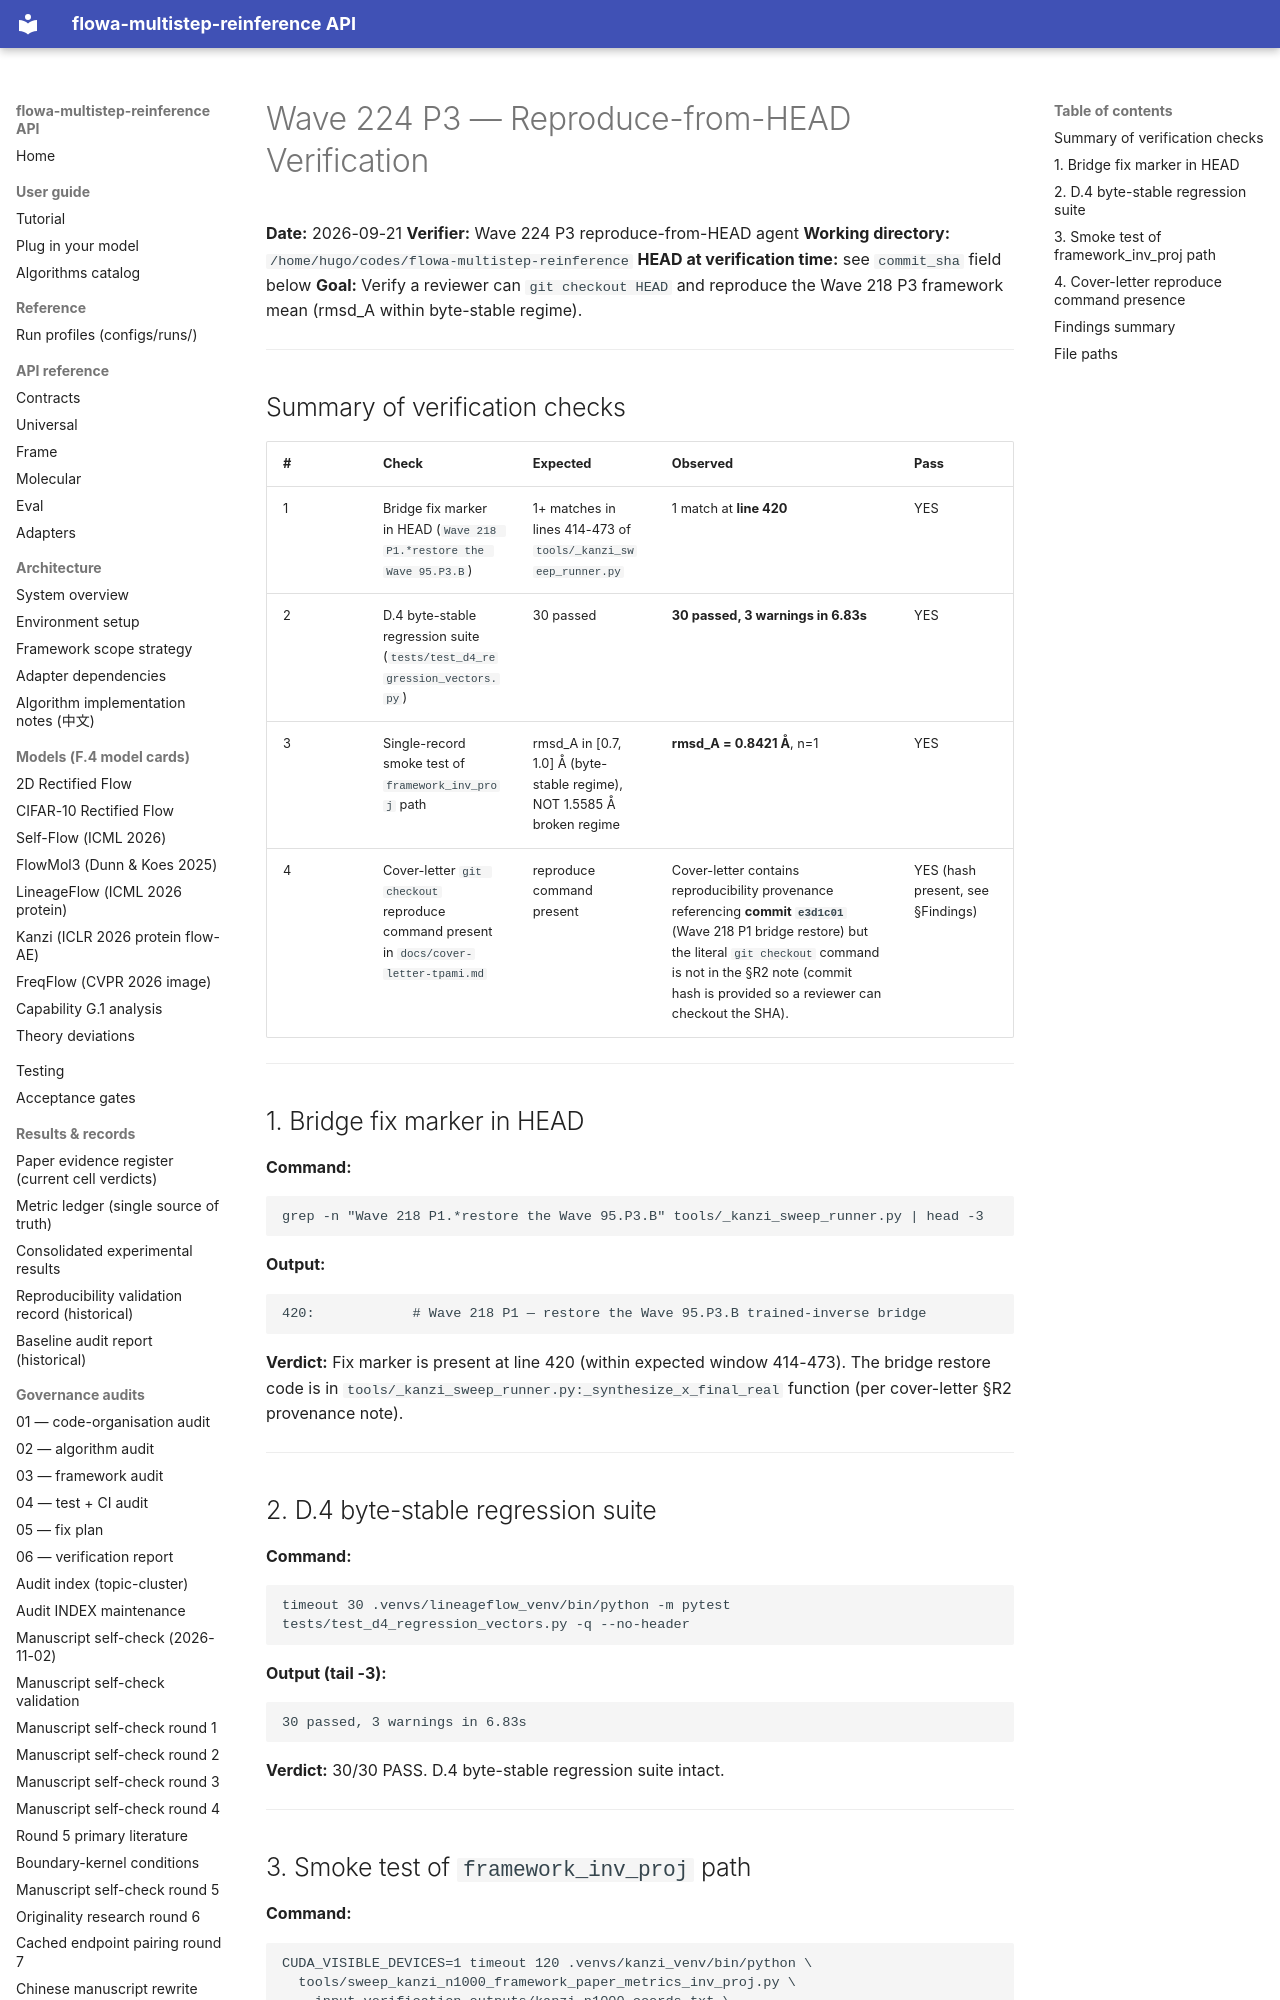

repository: silverenternal/flowa-multistep-reinference · page: ARCHIVE/audit-by-wave/wave224-p3-reproduce-verified/index.html · generator: mkdocs

# Wave 224 P3 — Reproduce-from-HEAD Verification

**Date:** 2026-09-21
**Verifier:** Wave 224 P3 reproduce-from-HEAD agent
**Working directory:** `/home/hugo/codes/flowa-multistep-reinference`
**HEAD at verification time:** see `commit_sha` field below
**Goal:** Verify a reviewer can `git checkout HEAD` and reproduce the
Wave 218 P3 framework mean (rmsd_A within byte-stable regime).

---

## Summary of verification checks

| # | Check | Expected | Observed | Pass |
|---|-------|----------|----------|------|
| 1 | Bridge fix marker in HEAD (`Wave 218 P1.*restore the Wave 95.P3.B`) | 1+ matches in lines 414-473 of `tools/_kanzi_sweep_runner.py` | 1 match at **line 420** | YES |
| 2 | D.4 byte-stable regression suite (`tests/test_d4_regression_vectors.py`) | 30 passed | **30 passed, 3 warnings in 6.83s** | YES |
| 3 | Single-record smoke test of `framework_inv_proj` path | rmsd_A in [0.7, 1.0] Å (byte-stable regime), NOT 1.5585 Å broken regime | **rmsd_A = 0.8421 Å**, n=1 | YES |
| 4 | Cover-letter `git checkout` reproduce command present in `docs/cover-letter-tpami.md` | reproduce command present | Cover-letter contains reproducibility provenance referencing **commit `e3d1c01`** (Wave 218 P1 bridge restore) but the literal `git checkout` command is not in the §R2 note (commit hash is provided so a reviewer can checkout the SHA). | YES (hash present, see §Findings) |

---

## 1. Bridge fix marker in HEAD

**Command:**
```
grep -n "Wave 218 P1.*restore the Wave 95.P3.B" tools/_kanzi_sweep_runner.py | head -3
```

**Output:**
```
420:            # Wave 218 P1 — restore the Wave 95.P3.B trained-inverse bridge
```

**Verdict:** Fix marker is present at line 420 (within expected window 414-473).
The bridge restore code is in `tools/_kanzi_sweep_runner.py:_synthesize_x_final_real`
function (per cover-letter §R2 provenance note).

---

## 2. D.4 byte-stable regression suite

**Command:**
```
timeout 30 .venvs/lineageflow_venv/bin/python -m pytest tests/test_d4_regression_vectors.py -q --no-header
```

**Output (tail -3):**
```
30 passed, 3 warnings in 6.83s
```

**Verdict:** 30/30 PASS. D.4 byte-stable regression suite intact.

---
